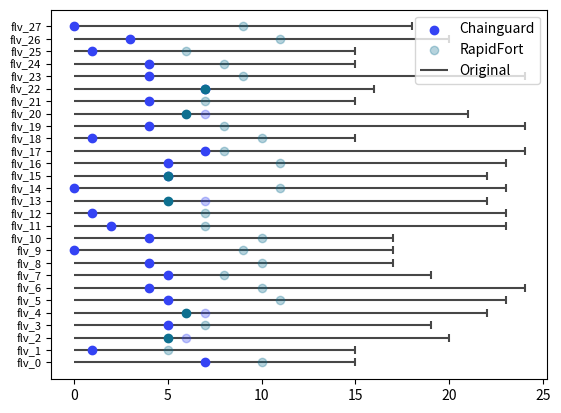

Source code (Python):
from typing import Dict, List
import matplotlib.pyplot as plt
from matplotlib.axes import Axes
import matplotlib.ticker as ticker
import numpy as np
import pandas as pd

COLOR_CHAINGUARD = "#3443f4"
COLOR_RAPIDFORT = "#0e7090"
COLOR_NULL = "#474747"

# TODO: Correct bug where legend labels get dimmed
ALPHA_DIMMED = 0.3

    
def plot_stacked_bar(ax: Axes, org: np.ndarray, cg: np.ndarray, rf: np.ndarray,
                     flavors: List[str]):
    """
    Plots a single stacked bar per provider.

    @param ax: Axis for plotting
    @param org: Array of data for original images
    @param cg: Array of data for Chainguard images
    @param rf: Array of data for RapidFort
    """
    n_flavors = len(flavors)
    colors = [COLOR_NULL, COLOR_CHAINGUARD, COLOR_RAPIDFORT]
    providers = ["Original", "Chainguard", "RapidFort"]

    if len(org) != n_flavors:
        raise ValueError(f"Length of Original data does not match number of flavors: {len(org)} != {n_flavors}")
    if len(cg) != n_flavors:
        raise ValueError(f"Length of Chainguard data does not match number of flavors: {len(cg)} != {n_flavors}")
    if len(rf) != n_flavors:
        raise ValueError(f"Length of RapidFort data does not match number of flavors: {len(cg)} != {n_flavors}")
    
    data = np.concatenate(([org], [cg], [rf]), axis=0)
    zorder = np.argsort(data, axis=0)
    labeled = False
    for flavor_i in range(data.shape[1]):
        bottom = 0
        for provider_i in range(data.shape[0]):
            x = flavor_i
            order = zorder[provider_i, flavor_i]
            y = data[order, flavor_i]
            height = y-bottom

            label = None if labeled else providers[order]

            ax.bar(x, height, width=.9, bottom=bottom, color=colors[order],
                   label=label)
            bottom += height

        labeled = True
    
    ax.yaxis.set_major_locator(ticker.MaxNLocator(integer=True))
    ax.set_xticks(np.arange(data.shape[1]), flavors, fontsize=8)
    ax.legend(loc='upper right', ncols=1)


def plot_grouped_bar(ax: Axes, org: np.ndarray, cg: np.ndarray, rf: np.ndarray,
                     flavors: List[str], highlight_min=False):
    """
    Plots a group of bars per provider.
    
    @param ax: Axis for plotting
    @param org: Array of data for original images
    @param cg: Array of data for Chainguard images
    @param rf: Array of data for RapidFort
    """
    n_flavors = len(flavors)

    if len(org) != n_flavors:
        raise ValueError(f"Length of Original data does not match number of flavors: {len(org)} != {n_flavors}")
    if len(cg) != n_flavors:
        raise ValueError(f"Length of Chainguard data does not match number of flavors: {len(cg)} != {n_flavors}")
    if len(rf) != n_flavors:
        raise ValueError(f"Length of RapidFort data does not match number of flavors: {len(cg)} != {n_flavors}")

    labeled = False
    for x in range(n_flavors):
        bar_width = 0.25
        alpha = [1, 1]

        if highlight_min:
            if cg[x] < rf[x]:
                alpha[1] = ALPHA_DIMMED
            elif rf[x] < cg[x]:
                alpha[0] = ALPHA_DIMMED

        labels = [None] * 3
        if not labeled:
            labels = ["Chainguard", "Original", "RapidFort"]
        
        ax.bar(x - bar_width, cg[x], bar_width,
               color=COLOR_CHAINGUARD,
               alpha=alpha[0], label=labels[0])
        ax.bar(x, rf[x], bar_width, color=COLOR_RAPIDFORT,
               alpha=alpha[1], label=labels[1])
        ax.bar(x + bar_width, org[x], bar_width, color=COLOR_NULL,
               label=labels[2])
        
        labeled = True
    
    ax.yaxis.set_major_locator(ticker.MaxNLocator(integer=True))
    ax.set_xticks(np.arange(n_flavors), flavors, fontsize=8)
    ax.legend(loc='upper right', ncols=1)


# TODO:
#   1) Add stacked bar for original
#   2) Thin line for original?
def plot_sbs_grouped_bar(ax: List[Axes], org: np.ndarray, cg: np.ndarray, rf: np.ndarray,
                         flavors: List[str], highlight_min=False):
    """
    Plot side-by-side subplots of provider vs original grouped bars.
    
    @param ax: Axis for plotting
    @param org: Array of data for original images
    @param cg: Array of data for Chainguard images
    @param rf: Array of data for RapidFort
    """
    n_flavors = len(flavors)

    if len(org) != n_flavors:
        raise ValueError(f"Length of Original data does not match number of flavors: {len(org)} != {n_flavors}")
    if len(cg) != n_flavors:
        raise ValueError(f"Length of Chainguard data does not match number of flavors: {len(cg)} != {n_flavors}")
    if len(rf) != n_flavors:
        raise ValueError(f"Length of RapidFort data does not match number of flavors: {len(cg)} != {n_flavors}")
    
    labeled = False

    for x in range(n_flavors):
        bar_width = 0.45
        offset = 0.5 * bar_width
        alpha = [1, 1]

        if highlight_min:
            if cg[x] < rf[x]:
                alpha[1] = ALPHA_DIMMED
            elif rf[x] < cg[x]:
                alpha[0] = ALPHA_DIMMED

        labels = [None] * 3
        if not labeled:
            labels = ["Chainguard", "Original", "RapidFort"]

        ax[0].bar(x - offset, cg[x], bar_width,
               color=COLOR_CHAINGUARD,
               alpha=alpha[0], label=labels[0])
        ax[1].bar(x - offset, rf[x], bar_width, color=COLOR_RAPIDFORT,
               alpha=alpha[1], label=labels[1])
        for i in [0, 1]:
            ax[i].bar(x + offset, org[x], bar_width, color=COLOR_NULL,
                      label=labels[2])
        
        labeled = True
    
    for i in [0, 1]:
        ax[i].yaxis.set_major_locator(ticker.MaxNLocator(integer=True))
        ax[i].set_xticks(np.arange(n_flavors), flavors, fontsize=8)
        ax[i].legend(loc='upper right', ncols=1)


def plot_hist(ax: List[Axes], org: np.ndarray, cg: np.ndarray, rf: np.ndarray,
              flavors: List[str], nbins: any, alpha=1.0, uselines=False):
    """
    Plot histogram of data using bars or lines.
    
    @param ax: Axis for plotting
    @param org: Array of data for original images
    @param cg: Array of data for Chainguard images
    @param rf: Array of data for RapidFort
    """
    n_flavors = len(flavors)
    providers = ["Chainguard", "RapidFort", "Original"]
    colors = [COLOR_CHAINGUARD, COLOR_RAPIDFORT, COLOR_NULL]
    
    if len(org) != n_flavors:
        raise ValueError(f"Length of Original data does not match number of flavors: {len(org)} != {n_flavors}")
    if len(cg) != n_flavors:
        raise ValueError(f"Length of Chainguard data does not match number of flavors: {len(cg)} != {n_flavors}")
    if len(rf) != n_flavors:
        raise ValueError(f"Length of RapidFort data does not match number of flavors: {len(cg)} != {n_flavors}")

    for data, label, clr in zip([cg, rf, org], providers, colors):
        counts, b = np.histogram(data, nbins)
        bin_sz = b[1] - b[0]
        x = ((bin_sz) / 2) + b[:-1]
        if uselines:
            ax.plot(x, counts, color=clr, alpha=alpha,
                    label=label)
        else:
            ax.bar(x, counts, width=bin_sz, color=clr, alpha=alpha,
                    label=label)
    
    ax.yaxis.set_major_locator(ticker.MaxNLocator(integer=True))
    ax.legend(loc='upper right', ncols=1)


def plot_hline_chart(ax: Axes, org: np.ndarray, cg: np.ndarray, rf: np.ndarray,
                     flavors: List[str], highlight_min=False):
    """
    Plot provider data as points on a horizontal lines represetning the original.

    @param ax: Axis for plotting
    @param org: Array of data for original images
    @param cg: Array of data for Chainguard images
    @param rf: Array of data for RapidFort
    """
    n_flavors = len(flavors)

    if len(org) != n_flavors:
        raise ValueError(f"Length of Original data does not match number of flavors: {len(org)} != {n_flavors}")
    if len(cg) != n_flavors:
        raise ValueError(f"Length of Chainguard data does not match number of flavors: {len(cg)} != {n_flavors}")
    if len(rf) != n_flavors:
        raise ValueError(f"Length of RapidFort data does not match number of flavors: {len(cg)} != {n_flavors}")
    
    labeled = False

    for y in range(n_flavors):
        alpha = [1, 1]

        if highlight_min:
            if cg[y] < rf[y]:
                alpha[1] = ALPHA_DIMMED
            elif rf[y] < cg[y]:
                alpha[0] = ALPHA_DIMMED

        labels = [None] * 3
        if not labeled:
            labels = ["Chainguard", "RapidFort", "Original"]

        ax.scatter(cg[y], y, color=COLOR_CHAINGUARD,
                   alpha=alpha[0], label=labels[0])
        ax.scatter(rf[y], y, color=COLOR_RAPIDFORT,
                   alpha=alpha[1], label=labels[1])
        ax.hlines(y, 0, org[y], color=COLOR_NULL,
                  label=labels[2], zorder=-1)
        ax.scatter(org[y], y, color=COLOR_NULL,
                   zorder=-1, marker="|")
        
        labeled = True
    
        ax.yaxis.set_major_locator(ticker.MaxNLocator(integer=True))
        ax.set_yticks(np.arange(n_flavors), flavors, fontsize=8)
        ax.legend(loc='upper right', ncols=1)


if __name__ == "__main__":
    fig, ax = plt.subplots()

    n_flavors = 28
    original = np.random.randint(15, 25, size=(n_flavors))
    chainguard = np.random.randint(0, 8, size=(n_flavors))
    rapidfort = np.random.randint(5, 12, size=(n_flavors))
    flavors = ["flv_" + str(i) for i in range(n_flavors)]

    nbins = np.arange(0, n_flavors, 3)
    plot_hline_chart(ax, original, chainguard, rapidfort, flavors, highlight_min=True)
    
    plt.show()